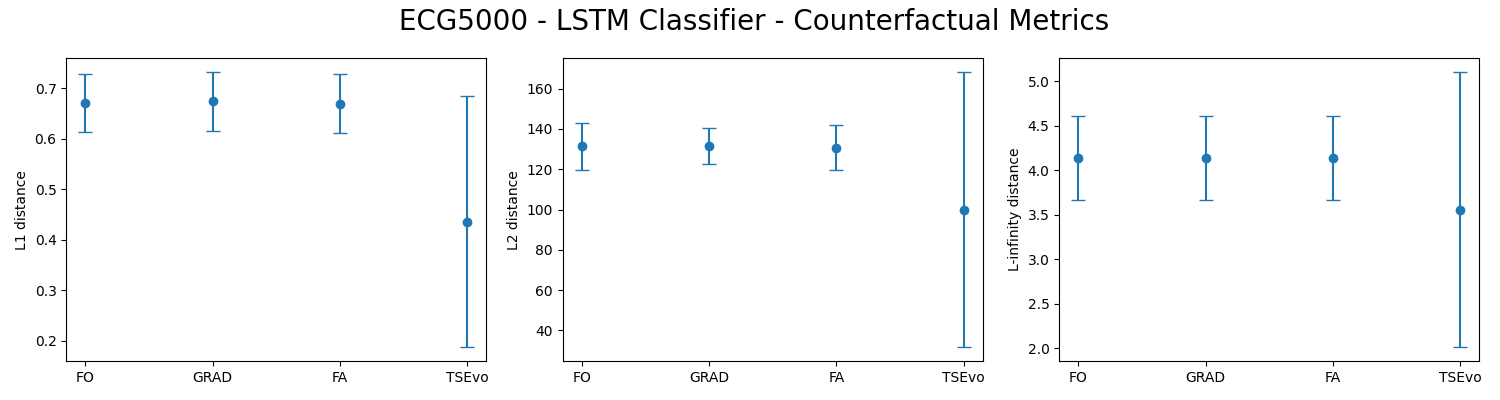

Source data for this figure (header and first rows):
d1_mean, d2_mean, d3_mean, d4_mean, validty_mean, d1_std, d2_std, d3_std, d4_std, validty_std, method, normalize, tsr, transformer, epochs
1.0, 0.6714, 131.3, 4.138, 1.0, 0.0, 0.05751, 11.82, 0.4726, 0.0, FO, True, True, , 
1.0, 0.6746, 131.5, 4.137, 1.0, 0.0, 0.05832, 8.722, 0.4739, 0.0, GRAD, True, True, , 
1.0, 0.6698, 130.7, 4.138, 1.0, 0.0, 0.05853, 11.08, 0.4728, 0.0, FA, True, True, , 
1.0, 0.436, 99.95, 3.558, 1.0, 0.0, 0.249, 68.38, 1.549, 0.0, , , , authentic_opposing_information, 30
